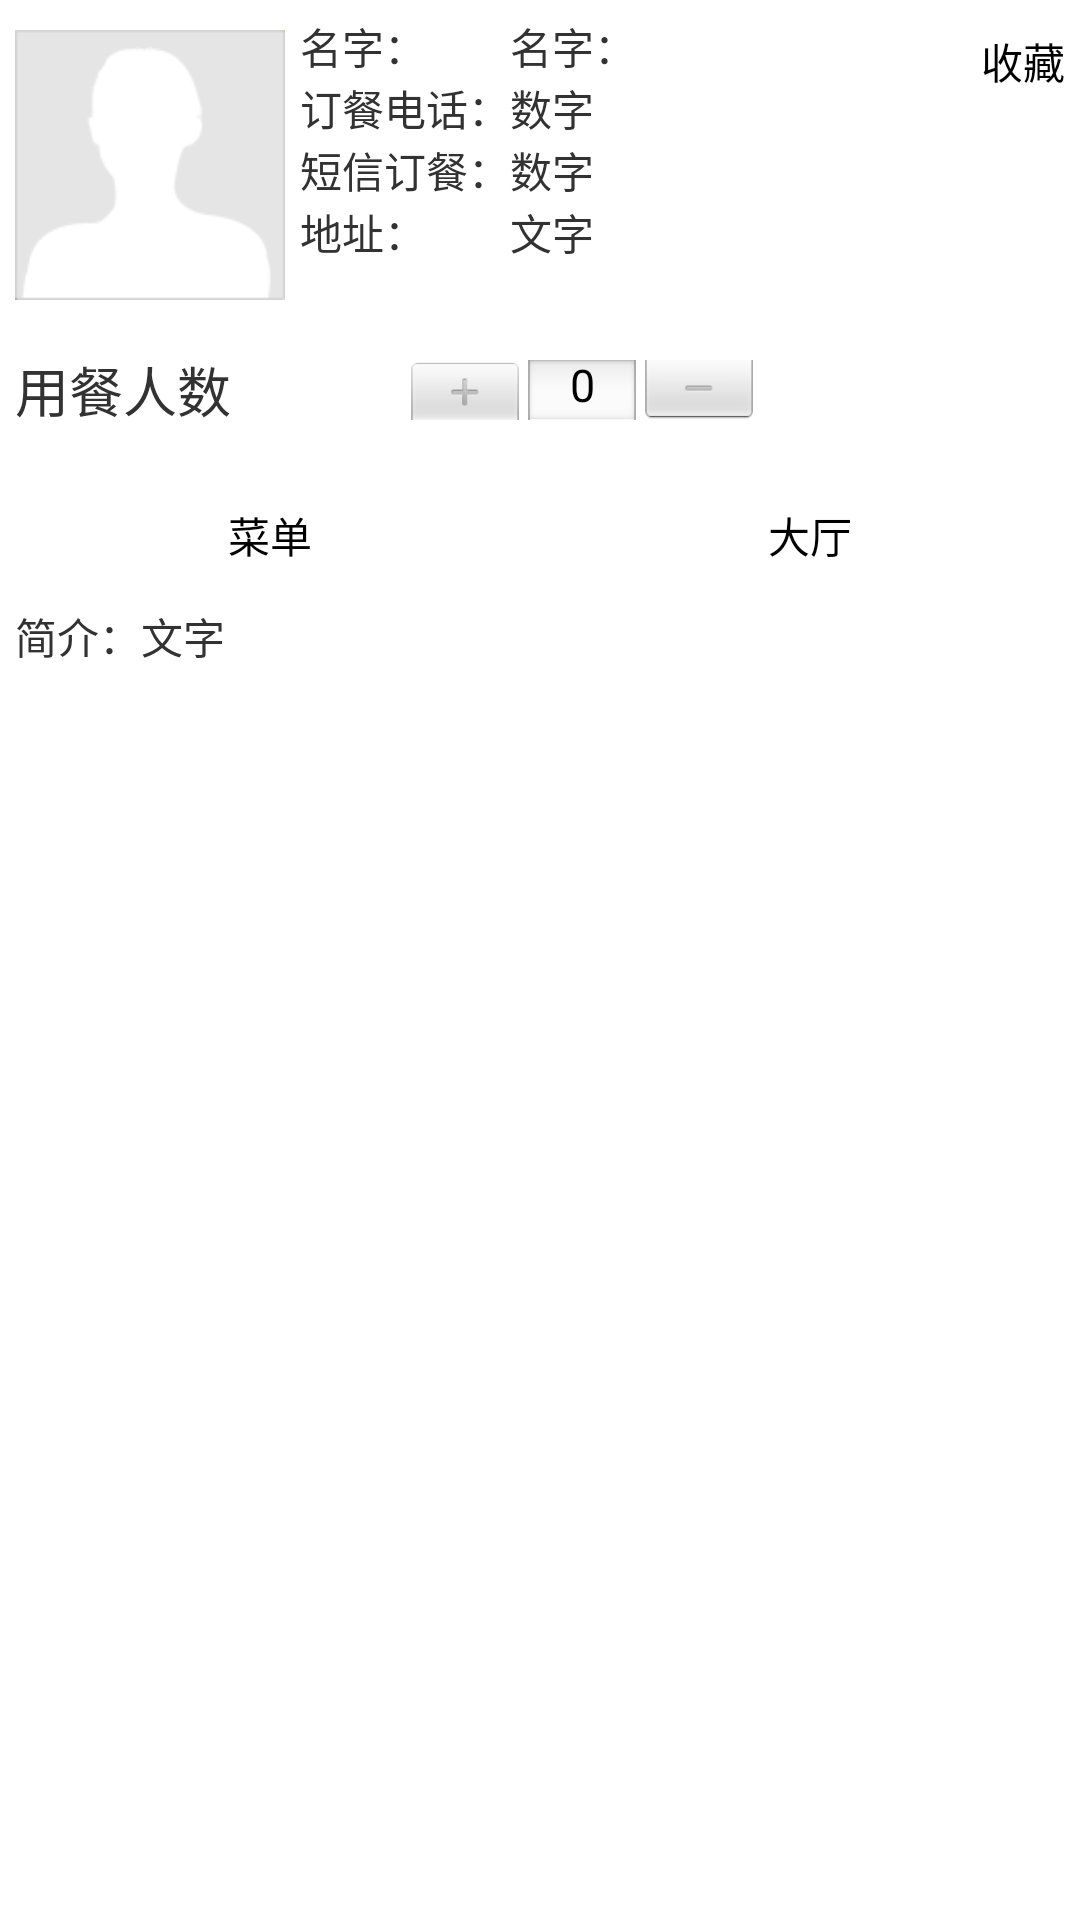

Reconstruct the res/layout file that produces this screen, plus the resources it refers to.
<!-- AndroidManifest.xml: application theme android:Theme.Light.NoTitleBar -->
<!-- res/layout/restaurantdetail.xml -->
<?xml version="1.0" encoding="utf-8"?>
<FrameLayout xmlns:android="http://schemas.android.com/apk/res/android"
    android:layout_width="match_parent"
    android:layout_height="match_parent"
    android:orientation="vertical" >
    <RelativeLayout
        android:layout_width="match_parent"
        android:layout_height="wrap_content"
        android:orientation="vertical" >
        <RelativeLayout
            android:id="@+id/rd_up"
            android:layout_width="match_parent"
            android:layout_height="wrap_content"
            android:layout_alignParentTop="true"
            android:paddingTop="5dp" >
            <Button
                android:id="@+id/rd_favorite"
                style="@style/TextBtn"
                android:layout_width="wrap_content"
                android:layout_height="wrap_content"
                android:layout_alignParentRight="true"
                android:layout_alignParentTop="true"
                android:layout_margin="2dp"
                android:text="@string/favorite"
                android:textSize="14sp" />
            <ImageView
                android:id="@+id/rd_logo"
                android:layout_width="100dp"
                android:layout_height="100dp"
                android:layout_alignParentLeft="true"
                android:clickable="false"
                android:contentDescription="@string/app_name"
                android:padding="5dp"
                android:src="@drawable/user_headpic_default" />
            <TableLayout
                android:id="@+id/tableLayout1"
                android:layout_width="match_parent"
                android:layout_height="wrap_content"
                android:layout_toLeftOf="@+id/rd_favorite"
                android:layout_toRightOf="@+id/rd_logo"
                android:orientation="vertical" >
                <TableRow>
                    <TextView
                        android:id="@+id/rd_name"
                        android:layout_width="wrap_content"
                        android:layout_height="wrap_content"
                        android:text="@string/name" />
                    <TextView
                        android:id="@+id/rd_name_text"
                        android:layout_width="wrap_content"
                        android:layout_height="wrap_content"
                        android:text="@string/name" />
                </TableRow>
                <TableRow>
                    <TextView
                        android:id="@+id/rd_tel"
                        android:layout_width="wrap_content"
                        android:layout_height="wrap_content"
                        android:text="@string/tel" />
                    <TextView
                        android:id="@+id/rd_tel_num"
                        android:layout_width="wrap_content"
                        android:layout_height="wrap_content"
                        android:text="@string/num" />
                </TableRow>
                <TableRow>
                    <TextView
                        android:id="@+id/rd_sms"
                        android:layout_width="wrap_content"
                        android:layout_height="wrap_content"
                        android:text="@string/sms" />
                    <TextView
                        android:id="@+id/rd_sms_num"
                        android:layout_width="wrap_content"
                        android:layout_height="wrap_content"
                        android:text="@string/num" />
                </TableRow>
                <TableRow>
                    <TextView
                        android:id="@+id/rd_address"
                        android:layout_width="wrap_content"
                        android:layout_height="wrap_content"
                        android:text="@string/address" />
                    <TextView
                        android:id="@+id/rd_address_text"
                        android:layout_width="wrap_content"
                        android:layout_height="wrap_content"
                        android:text="@string/word" />
                </TableRow>
            </TableLayout>
        </RelativeLayout>
        <LinearLayout
            android:id="@+id/rd_number"
            android:layout_width="match_parent"
            android:layout_height="wrap_content"
            android:layout_below="@+id/rd_up"
            android:layout_margin="5dp"
            android:orientation="horizontal" >
            <TextView
                android:layout_width="wrap_content"
                android:layout_height="wrap_content"
                android:layout_gravity="center_vertical"
                android:text="@string/peoplenumber"
                android:textSize="18sp" />
            <NumberPicker
                android:id="@+id/numberPicker1"
                android:layout_width="wrap_content"
                android:layout_height="40dp"
                android:gravity="left"
                android:orientation="horizontal"
                android:scaleX="0.5"
                android:scaleY="0.5" />
        </LinearLayout>
        <LinearLayout
            android:id="@+id/rd_mid"
            android:layout_width="match_parent"
            android:layout_height="wrap_content"
            android:layout_below="@+id/rd_number"
            android:gravity="center"
            android:orientation="horizontal"
            android:paddingTop="5dp" >
            <Button
                android:id="@+id/rd_menu"
                style="@style/TextBtn"
                android:layout_width="0dp"
                android:layout_height="wrap_content"
                android:layout_margin="5dp"
                android:layout_weight="1"
                android:text="@string/menu" />
            <Button
                android:id="@+id/rd_hall"
                style="@style/TextBtn"
                android:layout_width="0dp"
                android:layout_height="wrap_content"
                android:layout_margin="5dp"
                android:layout_weight="1"
                android:text="@string/hall" />
        </LinearLayout>
        <RelativeLayout
            android:id="@+id/rd_down"
            android:layout_width="match_parent"
            android:layout_height="wrap_content"
            android:layout_below="@+id/rd_mid"
            android:layout_margin="5dp" >
            <TextView
                android:id="@+id/rd_intro"
                android:layout_width="wrap_content"
                android:layout_height="wrap_content"
                android:layout_alignParentLeft="true"
                android:layout_alignParentTop="true"
                android:text="@string/intro" />
            <TextView
                android:id="@+id/rd_intro_txt"
                android:layout_width="match_parent"
                android:layout_height="wrap_content"
                android:layout_alignParentTop="true"
                android:layout_toRightOf="@+id/rd_intro"
                android:maxLines="5"
                android:minLines="3"
                android:text="@string/word" />
        </RelativeLayout>
        <ListView
            android:id="@+id/comment"
            android:layout_width="match_parent"
            android:layout_height="wrap_content"
            android:layout_below="@+id/rd_down" />
    </RelativeLayout>
    <ImageView
        android:id="@+id/rd_bg"
        android:layout_width="match_parent"
        android:layout_height="match_parent"
        android:background="#77000000"
        android:contentDescription="@string/app_name"
        android:visibility="gone" />
</FrameLayout>
<!-- resources referenced by this layout -->
<resources>
  <!-- drawable user_headpic_default: png bitmap (drawable-hdpi, 1471 bytes) -->
  <string name="address">地址：</string>
  <string name="app_name">FoodChainC</string>
  <string name="favorite">收藏</string>
  <string name="hall">大厅</string>
  <string name="intro">简介：</string>
  <string name="menu">菜单</string>
  <string name="name">名字：</string>
  <string name="num">数字</string>
  <string name="peoplenumber">用餐人数</string>
  <string name="sms">短信订餐：</string>
  <string name="tel">订餐电话：</string>
  <string name="word">文字</string>
  <style name="TextBtn">
          <item name="android:textSize">14sp</item>
          <item name="android:padding">3dp</item>
          <item name="android:gravity">center</item>
          <item name="android:background">@drawable/btn_bg</item>
          <item name="android:textColor">@color/black</item>
      </style>
  <color name="black">#000000</color>
</resources>
